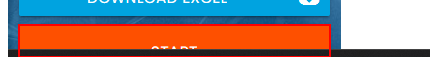
Workflow: Rpa_Challenge

Step 1: find the button 'Start'

Step 2 [then]: click on the button 'Start' (no picture)

Step 3: Attach Browser for RPA Challenge Website in window 'Rpa Challenge' (chrome.exe) (no picture)

Step 4: type "[CurrentRow("First Name").ToString]" into the text box (no picture)

Step 5: type "[CurrentRow("Last Name ").ToString]" into the text box (no picture)

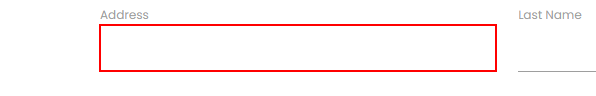
Step 6: type "[CurrentRow("Address").ToString]" into the text box

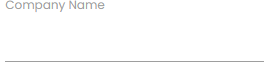
Step 7: type "[CurrentRow("Company Name").ToString]" into the text box

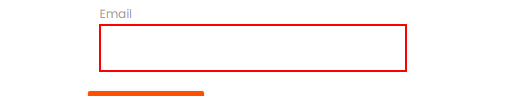
Step 8: type "[CurrentRow("Email").ToString]" into the text box

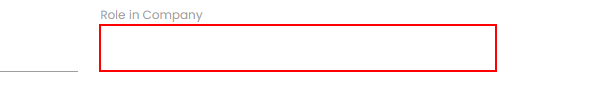
Step 9: type "[CurrentRow("Role in Company").ToString]" into the text box

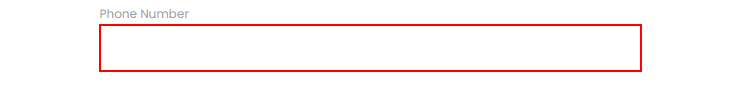
Step 10: type "[CurrentRow("Phone Number").ToString]" into the text box